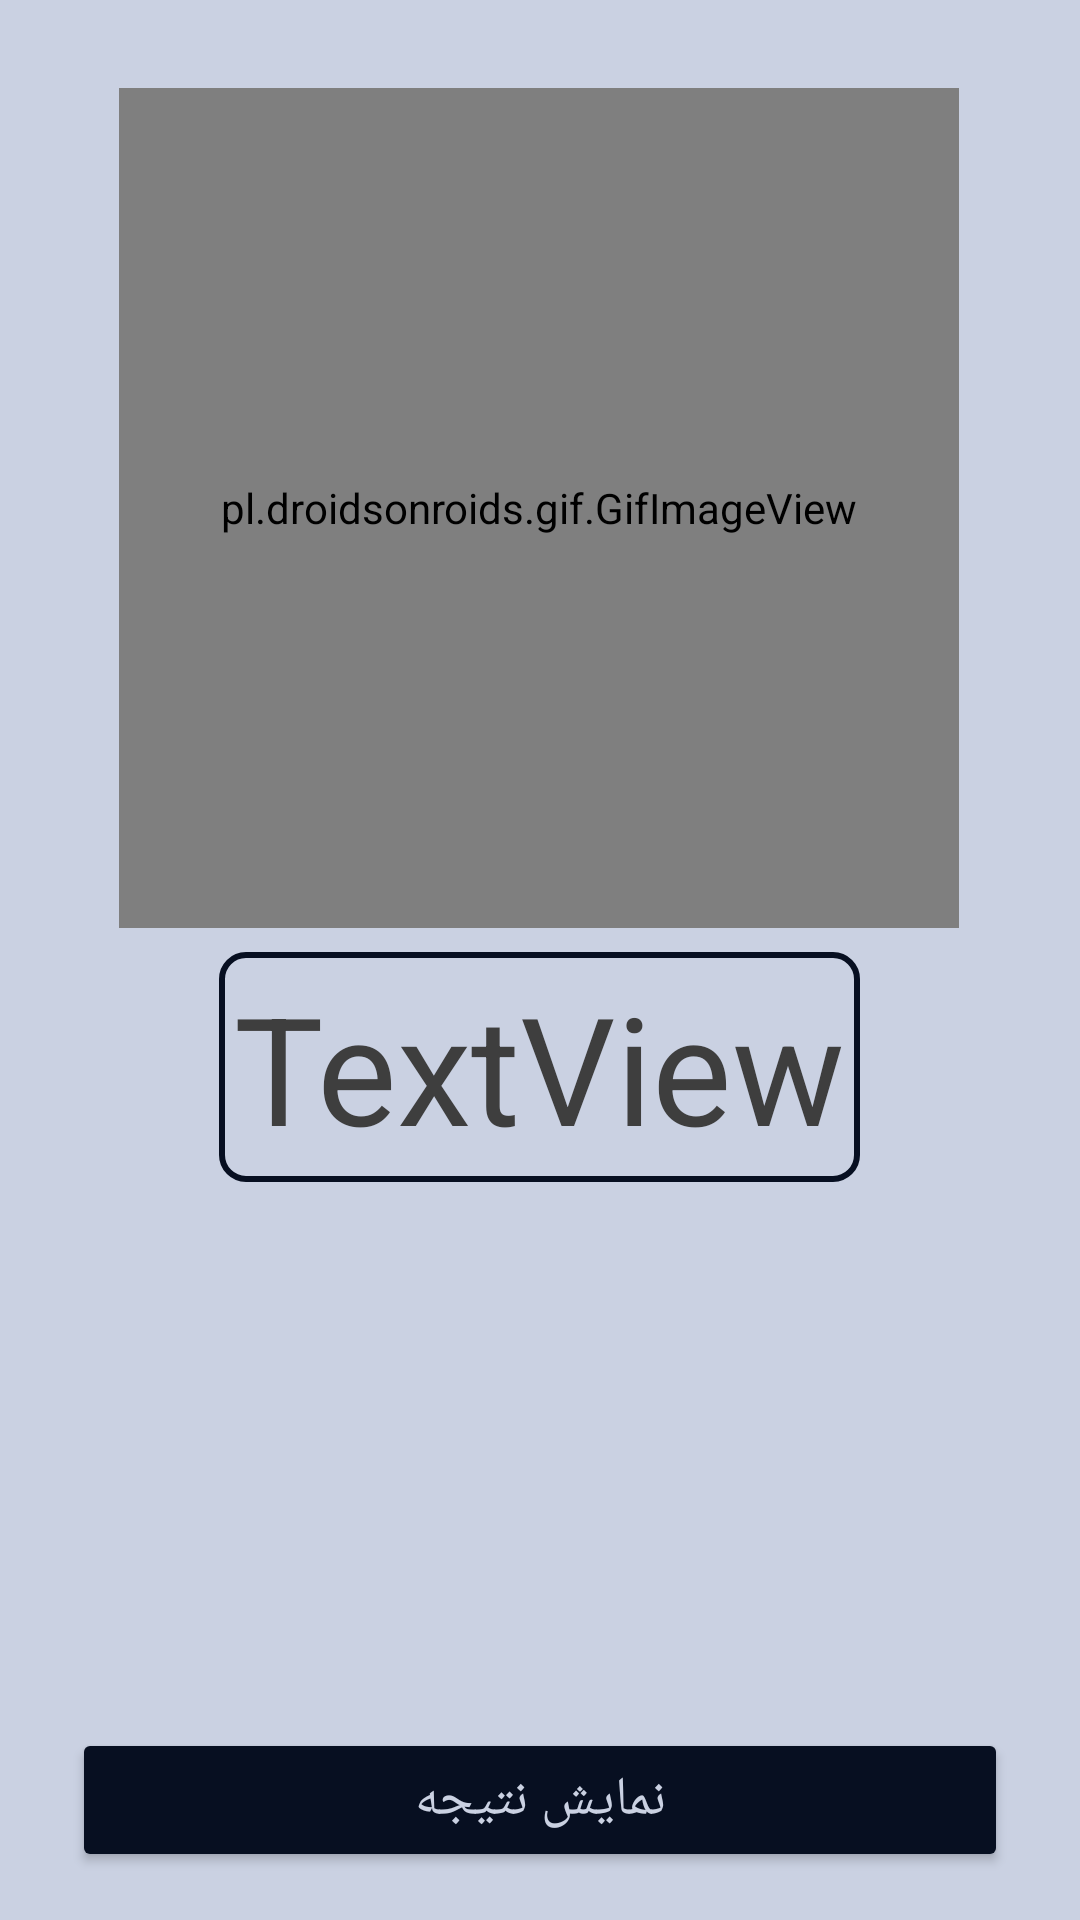

The Android layout XML behind this screen, and the referenced resources:
<!-- AndroidManifest.xml: application theme Theme.SpyGame -->
<!-- res/layout/activity_timer.xml -->
<?xml version="1.0" encoding="utf-8"?>
<androidx.constraintlayout.widget.ConstraintLayout xmlns:android="http://schemas.android.com/apk/res/android"
    xmlns:app="http://schemas.android.com/apk/res-auto"
    xmlns:tools="http://schemas.android.com/tools"
    android:layout_width="match_parent"
    android:layout_height="match_parent"
    android:background="#CAD1E2"
    tools:context=".TimerActivity">


    <ImageView
        android:id="@+id/volume"
        android:layout_width="45dp"
        android:layout_height="45dp"
        android:layout_marginStart="43dp"
        android:layout_marginTop="32dp"
        android:layout_marginEnd="328dp"
        android:layout_marginBottom="28dp"
        android:background="@drawable/shape_playerbackground7"
        app:layout_constraintBottom_toTopOf="@+id/gifImageView"
        app:layout_constraintEnd_toEndOf="parent"
        app:layout_constraintStart_toStartOf="parent"
        app:layout_constraintTop_toTopOf="parent"
        app:layout_constraintVertical_bias="0.0"
        app:srcCompat="@drawable/volume" />

    <Button
        android:id="@+id/btn_finish"
        android:layout_width="match_parent"
        android:layout_height="wrap_content"
        android:layout_marginHorizontal="24dp"
        android:layout_marginBottom="16dp"
        android:backgroundTint="#070F21"
        android:paddingVertical="8dp"
        android:text="نمایش نتیجه"
        android:textColor="#cad1e2"
        android:textSize="18sp"
        app:cornerRadius="8dp"
        app:layout_constraintBottom_toBottomOf="parent"
        tools:layout_editor_absoluteX="24dp" />

    <pl.droidsonroids.gif.GifImageView
        android:id="@+id/gifImageView"
        android:layout_width="280dp"
        android:layout_height="280dp"
        android:layout_marginBottom="1dp"
        android:src="@drawable/sandclock"
        app:layout_constraintBottom_toTopOf="@+id/timetext"
        app:layout_constraintEnd_toEndOf="parent"
        app:layout_constraintHorizontal_bias="0.496"
        app:layout_constraintStart_toStartOf="parent"
        app:layout_constraintTop_toTopOf="parent"
        app:layout_constraintVertical_bias="0.806" />

    <TextView
        android:id="@+id/timetext"
        android:layout_width="wrap_content"
        android:layout_height="wrap_content"
        android:layout_marginBottom="182dp"
        android:background="@drawable/shape_playerbackground4"
        android:padding="5dp"
        android:text="TextView"
        android:textColor="#3e3e3e"
        android:textSize="50dp"
        app:layout_constraintBottom_toTopOf="@+id/btn_finish"
        app:layout_constraintEnd_toEndOf="@+id/gifImageView"
        app:layout_constraintStart_toStartOf="@+id/gifImageView" />

</androidx.constraintlayout.widget.ConstraintLayout>
<!-- resources referenced by this layout -->
<resources>
  <!-- drawable sandclock: gif bitmap (drawable, 232369 bytes) -->
  <!-- drawable shape_playerbackground4 (drawable) -->
  <?xml version="1.0" encoding="utf-8"?>
  <shape xmlns:android="http://schemas.android.com/apk/res/android">
  
      <stroke android:color="#070F21"
          android:width="2dp"
          />
  
      <corners android:radius="8dp"
          />
  
  </shape>
  <!-- drawable shape_playerbackground7 (drawable) -->
  <?xml version="1.0" encoding="utf-8"?>
  <shape xmlns:android="http://schemas.android.com/apk/res/android">
  
      <stroke android:color="#070F21"
          android:width="2dp"
          />
  
      <padding
          android:top="8dp"
          android:bottom="8dp"
          android:left="8dp"
          android:right="8dp"
          />
  
      <corners android:radius="50dp"
          />
  
  </shape>
  <style name="Theme.SpyGame" parent="Theme.MaterialComponents.DayNight.NoActionBar">
          
          <item name="colorPrimary">@color/purple_500</item>
          <item name="colorPrimaryVariant">@color/black</item>
          <item name="colorOnPrimary">@color/white</item>
          
          <item name="colorSecondary">@color/teal_200</item>
          <item name="colorSecondaryVariant">@color/teal_700</item>
          <item name="colorOnSecondary">@color/black</item>
          
          <item name="android:statusBarColor" tools:targetApi="l">?attr/colorPrimaryVariant</item>
          
  
      </style>
  <color name="purple_500">#F44336</color>
  <color name="black">#FF000000</color>
  <color name="white">#FFFFFFFF</color>
  <color name="teal_200">#FFEB3B</color>
  <color name="teal_700">#FF018786</color>
</resources>
